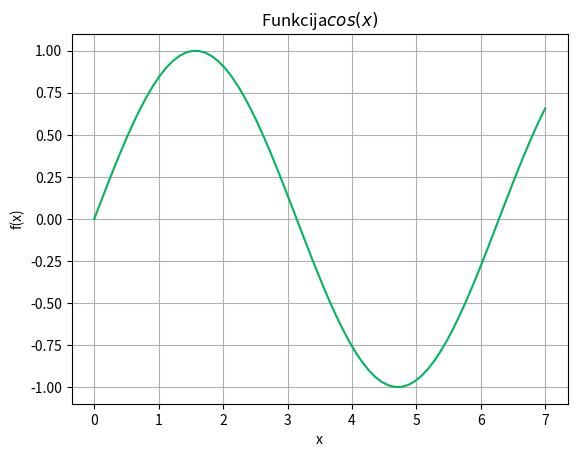

Generate this figure with matplotlib:
"""
from numpy import *
x = linspace(0,7,70)
y = cos(x)


import matplotlib.pyplot as plt
plt.grid()
plt.xlabel('x')
plt.ylabel('f(x)')
plt.title('Funkcija$cos(x)$')
plt.plot(x, y)
plt.show()

"""

from numpy import *
x = linspace(0,7,70)
y2 = sin(x)


import matplotlib.pyplot as plt
plt.grid()
plt.xlabel('x')
plt.ylabel('f(x)')
plt.title('Funkcija$cos(x)$')
plt.plot(x, y2, color = "#04B45F")
plt.show()

